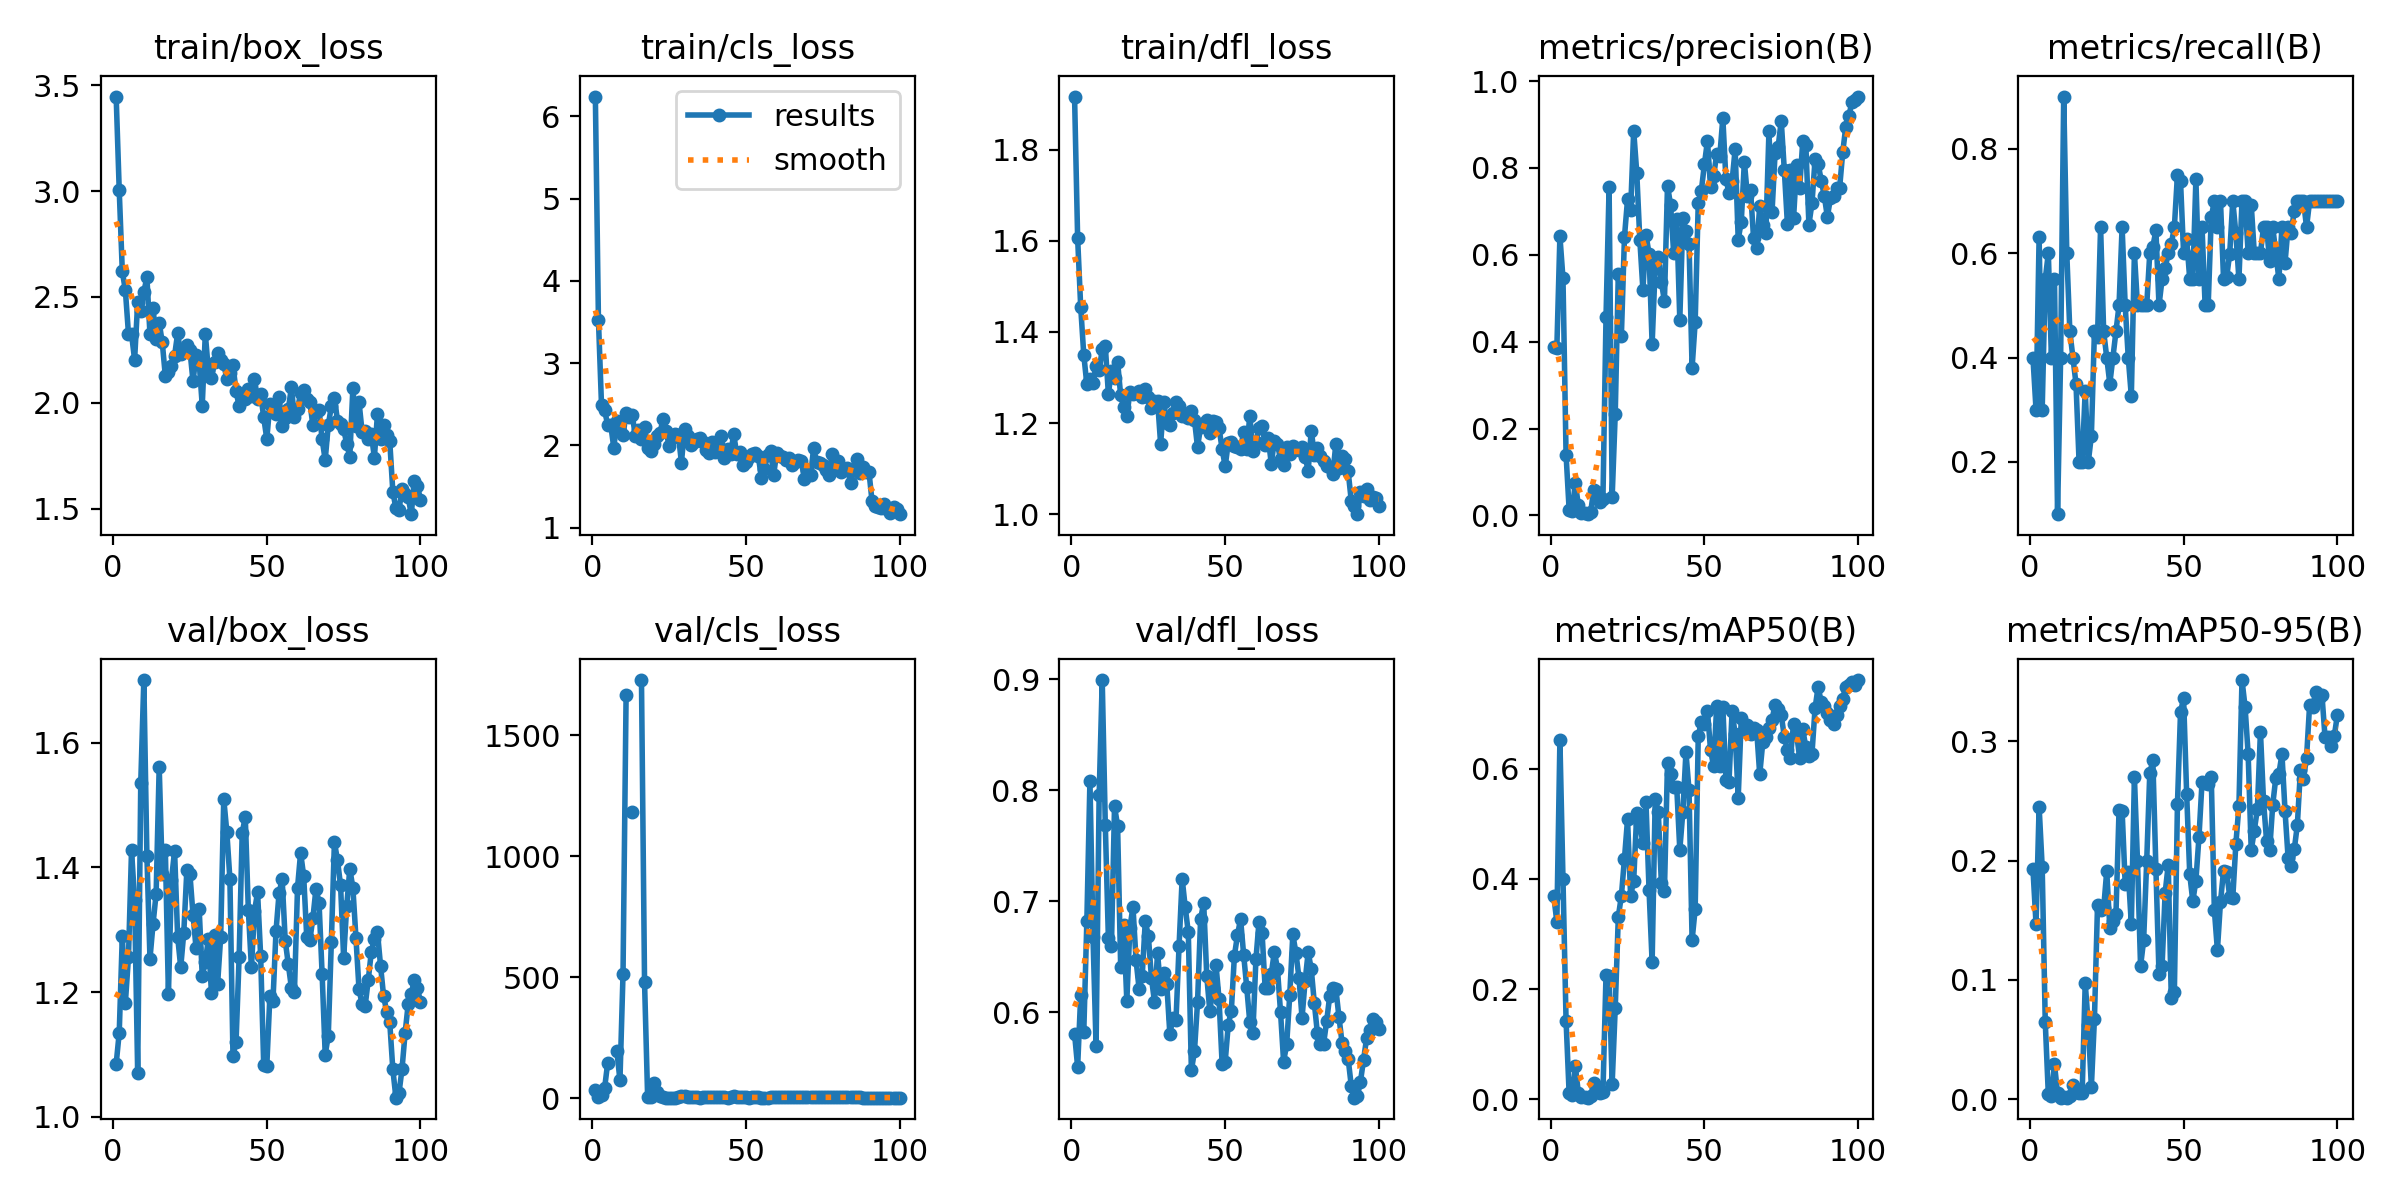

The table this chart was drawn from, first rows:
epoch, train/box_loss, train/cls_loss, train/dfl_loss, metrics/precision(B), metrics/recall(B), metrics/mAP50(B), metrics/mAP50-95(B), val/box_loss, val/cls_loss, val/dfl_loss, lr/pg0, lr/pg1, lr/pg2
1, 3.446, 6.243, 1.917, 0.3867, 0.4, 0.3692, 0.1928, 1.085, 33.66, 0.5804, 0.0002, 0.0002, 0.0002
2, 3.003, 3.53, 1.606, 0.3844, 0.3, 0.322, 0.1467, 1.135, 5.371, 0.5505, 0.0004158, 0.0004158, 0.0004158
3, 2.62, 2.491, 1.455, 0.6428, 0.6305, 0.6518, 0.2452, 1.29, 11.76, 0.6152, 0.0006273, 0.0006273, 0.0006273
4, 2.531, 2.425, 1.35, 0.5454, 0.3, 0.3995, 0.1947, 1.183, 39.95, 0.5821, 0.0008345, 0.0008345, 0.0008345
5, 2.327, 2.255, 1.285, 0.14, 0.55, 0.1429, 0.06453, 1.256, 144.6, 0.6821, 0.001037, 0.001037, 0.001037
6, 2.325, 2.25, 1.298, 0.01314, 0.6, 0.01071, 0.00382, 1.427, inf, 0.8086, 0.001236, 0.001236, 0.001236
7, 2.204, 1.971, 1.288, 0.00993, 0.4, 0.00721, 0.00252, 1.347, inf, 0.6676, 0.00143, 0.00143, 0.00143
8, 2.475, 2.293, 1.326, 0.07458, 0.55, 0.06111, 0.0291, 1.071, 193.5, 0.569, 0.001619, 0.001619, 0.001619
9, 2.436, 2.178, 1.316, 0.02352, 0.1, 0.01125, 0.00492, 1.535, 73.82, 0.7958, 0.001805, 0.001805, 0.001805
10, 2.523, 2.123, 1.362, 0.0058, 0.4, 0.0042, 0.00114, 1.701, 514.7, 0.8993, 0.001822, 0.001822, 0.001822
11, 2.592, 2.394, 1.369, 0.00455, 0.9, 0.00454, 0.00138, 1.419, 1667, 0.7688, 0.001822, 0.001822, 0.001822
12, 2.324, 2.341, 1.264, 0.00279, 0.6, 0.0029, 0.00124, 1.254, inf, 0.6666, 0.001802, 0.001802, 0.001802
13, 2.446, 2.367, 1.315, 0.00734, 0.45, 0.00599, 0.00227, 1.31, 1182, 0.6598, 0.001782, 0.001782, 0.001782
14, 2.303, 2.121, 1.299, 0.05852, 0.4, 0.03003, 0.01151, 1.358, nan, 0.7855, 0.001762, 0.001762, 0.001762
15, 2.378, 2.186, 1.335, 0.05347, 0.35, 0.02303, 0.00572, 1.561, nan, 0.7678, 0.001743, 0.001743, 0.001743
16, 2.285, 2.083, 1.261, 0.03191, 0.2, 0.01124, 0.0048, 1.389, 1729, 0.6409, 0.001723, 0.001723, 0.001723
17, 2.126, 2.219, 1.235, 0.03849, 0.2, 0.01343, 0.00482, 1.428, 479.4, 0.6781, 0.001703, 0.001703, 0.001703
18, 2.144, 1.971, 1.215, 0.4564, 0.3366, 0.2261, 0.09725, 1.197, 5.399, 0.6099, 0.001683, 0.001683, 0.001683
19, 2.175, 1.937, 1.268, 0.7553, 0.2, 0.2235, 0.06205, 1.38, 4.851, 0.676, 0.001663, 0.001663, 0.001663
20, 2.223, 2.023, 1.263, 0.04245, 0.25, 0.02862, 0.01008, 1.427, 63.78, 0.6949, 0.001644, 0.001644, 0.001644
21, 2.328, 2.121, 1.266, 0.2341, 0.45, 0.1663, 0.06748, 1.289, 26.62, 0.6469, 0.001624, 0.001624, 0.001624
22, 2.231, 2.148, 1.271, 0.5565, 0.4398, 0.3315, 0.1624, 1.24, 8.436, 0.6208, 0.001604, 0.001604, 0.001604
23, 2.254, 2.32, 1.257, 0.4141, 0.65, 0.3694, 0.1582, 1.295, 3.73, 0.6324, 0.001584, 0.001584, 0.001584
24, 2.273, 2.173, 1.275, 0.6414, 0.45, 0.4369, 0.16, 1.396, 2.102, 0.6817, 0.001564, 0.001564, 0.001564
25, 2.248, 2, 1.258, 0.7272, 0.4, 0.5081, 0.1912, 1.389, 1.635, 0.6688, 0.001545, 0.001545, 0.001545
26, 2.102, 2.087, 1.233, 0.703, 0.35, 0.3693, 0.1436, 1.324, 1.665, 0.631, 0.001525, 0.001525, 0.001525
27, 2.226, 2.14, 1.248, 0.8858, 0.4, 0.3964, 0.1491, 1.27, 1.496, 0.6092, 0.001505, 0.001505, 0.001505
28, 2.193, 2.13, 1.25, 0.7889, 0.45, 0.52, 0.155, 1.334, 6.33, 0.653, 0.001485, 0.001485, 0.001485
29, 1.987, 1.792, 1.154, 0.6337, 0.5, 0.4994, 0.2423, 1.226, 9.702, 0.6206, 0.001465, 0.001465, 0.001465
30, 2.326, 2.203, 1.246, 0.5199, 0.65, 0.4644, 0.2419, 1.249, 7.036, 0.6349, 0.001446, 0.001446, 0.001446
31, 2.153, 2.113, 1.2, 0.6452, 0.5, 0.5388, 0.1808, 1.285, 3.778, 0.6251, 0.001426, 0.001426, 0.001426
32, 2.119, 2.007, 1.195, 0.6026, 0.4, 0.3794, 0.1901, 1.198, 3.357, 0.5801, 0.001406, 0.001406, 0.001406
33, 2.192, 2.038, 1.222, 0.3942, 0.3261, 0.2487, 0.1466, 1.292, 2.939, 0.5947, 0.001386, 0.001386, 0.001386
34, 2.237, 2.074, 1.246, 0.5734, 0.6, 0.5458, 0.2701, 1.213, 2.384, 0.5928, 0.001366, 0.001366, 0.001366
35, 2.202, 2.09, 1.238, 0.5955, 0.5, 0.5218, 0.1998, 1.289, 2.144, 0.6599, 0.001347, 0.001347, 0.001347
36, 2.182, 2.039, 1.216, 0.5373, 0.5, 0.3933, 0.1114, 1.51, 2.395, 0.7203, 0.001327, 0.001327, 0.001327
37, 2.114, 1.95, 1.216, 0.4933, 0.5, 0.3776, 0.133, 1.457, 3.448, 0.6943, 0.001307, 0.001307, 0.001307
38, 2.142, 1.903, 1.211, 0.7594, 0.5, 0.6113, 0.1994, 1.381, 3.824, 0.6718, 0.001287, 0.001287, 0.001287
39, 2.178, 2.043, 1.226, 0.7146, 0.6, 0.5901, 0.2733, 1.097, 3.047, 0.5474, 0.001267, 0.001267, 0.001267
40, 2.055, 1.92, 1.208, 0.6048, 0.6127, 0.5668, 0.284, 1.12, 3.116, 0.5645, 0.001248, 0.001248, 0.001248
41, 1.984, 1.942, 1.147, 0.6819, 0.6436, 0.5672, 0.1927, 1.256, 3.07, 0.6086, 0.001228, 0.001228, 0.001228
42, 2.038, 2.12, 1.192, 0.4504, 0.5, 0.453, 0.105, 1.456, 3.402, 0.6835, 0.001208, 0.001208, 0.001208
43, 2.019, 1.852, 1.2, 0.6848, 0.55, 0.522, 0.1114, 1.481, 2.833, 0.6986, 0.001188, 0.001188, 0.001188
44, 2.066, 1.952, 1.208, 0.6553, 0.571, 0.6298, 0.1731, 1.331, 2.161, 0.6326, 0.001168, 0.001168, 0.001168
45, 2.031, 1.901, 1.177, 0.6254, 0.6, 0.5608, 0.1964, 1.24, 2.322, 0.6008, 0.001149, 0.001149, 0.001149
46, 2.111, 2.136, 1.205, 0.3396, 0.6173, 0.2888, 0.08437, 1.33, 6.671, 0.6214, 0.001129, 0.001129, 0.001129
47, 2.018, 1.895, 1.203, 0.4447, 0.65, 0.3454, 0.08978, 1.36, 6.309, 0.6427, 0.001109, 0.001109, 0.001109
48, 2.044, 1.915, 1.189, 0.7185, 0.75, 0.6587, 0.2474, 1.259, 3.138, 0.6114, 0.001089, 0.001089, 0.001089
49, 1.931, 1.759, 1.143, 0.7469, 0.7382, 0.6855, 0.3244, 1.082, 3.449, 0.5534, 0.001069, 0.001069, 0.001069
50, 1.83, 1.793, 1.105, 0.8082, 0.6, 0.681, 0.3364, 1.081, 3.09, 0.5551, 0.00105, 0.00105, 0.00105
51, 1.993, 1.862, 1.157, 0.8624, 0.6274, 0.7048, 0.2557, 1.193, 2.194, 0.5886, 0.00103, 0.00103, 0.00103
52, 1.976, 1.901, 1.158, 0.756, 0.55, 0.6341, 0.1885, 1.185, 2.308, 0.6013, 0.00101, 0.00101, 0.00101
53, 1.948, 1.907, 1.149, 0.7812, 0.55, 0.6046, 0.1659, 1.298, 2.488, 0.6509, 0.0009902, 0.0009902, 0.0009902
54, 2.03, 1.874, 1.149, 0.8316, 0.7411, 0.7137, 0.1832, 1.359, 2.525, 0.6693, 0.0009704, 0.0009704, 0.0009704
55, 1.89, 1.607, 1.142, 0.8266, 0.55, 0.6055, 0.2196, 1.381, 2.027, 0.6839, 0.0009506, 0.0009506, 0.0009506
56, 1.93, 1.711, 1.181, 0.9147, 0.65, 0.712, 0.2659, 1.282, 2.07, 0.6518, 0.0009308, 0.0009308, 0.0009308
57, 1.969, 1.882, 1.142, 0.774, 0.5, 0.5804, 0.2649, 1.245, 2.037, 0.6224, 0.000911, 0.000911, 0.000911
58, 2.073, 1.932, 1.216, 0.7429, 0.5, 0.5757, 0.2641, 1.207, 2.481, 0.5909, 0.0008912, 0.0008912, 0.0008912
59, 1.932, 1.646, 1.139, 0.7696, 0.6686, 0.7039, 0.2701, 1.201, 2.479, 0.5811, 0.0008714, 0.0008714, 0.0008714
60, 1.971, 1.914, 1.158, 0.8427, 0.7, 0.6634, 0.1588, 1.367, 2.346, 0.6475, 0.0008516, 0.0008516, 0.0008516
... 40 more rows
